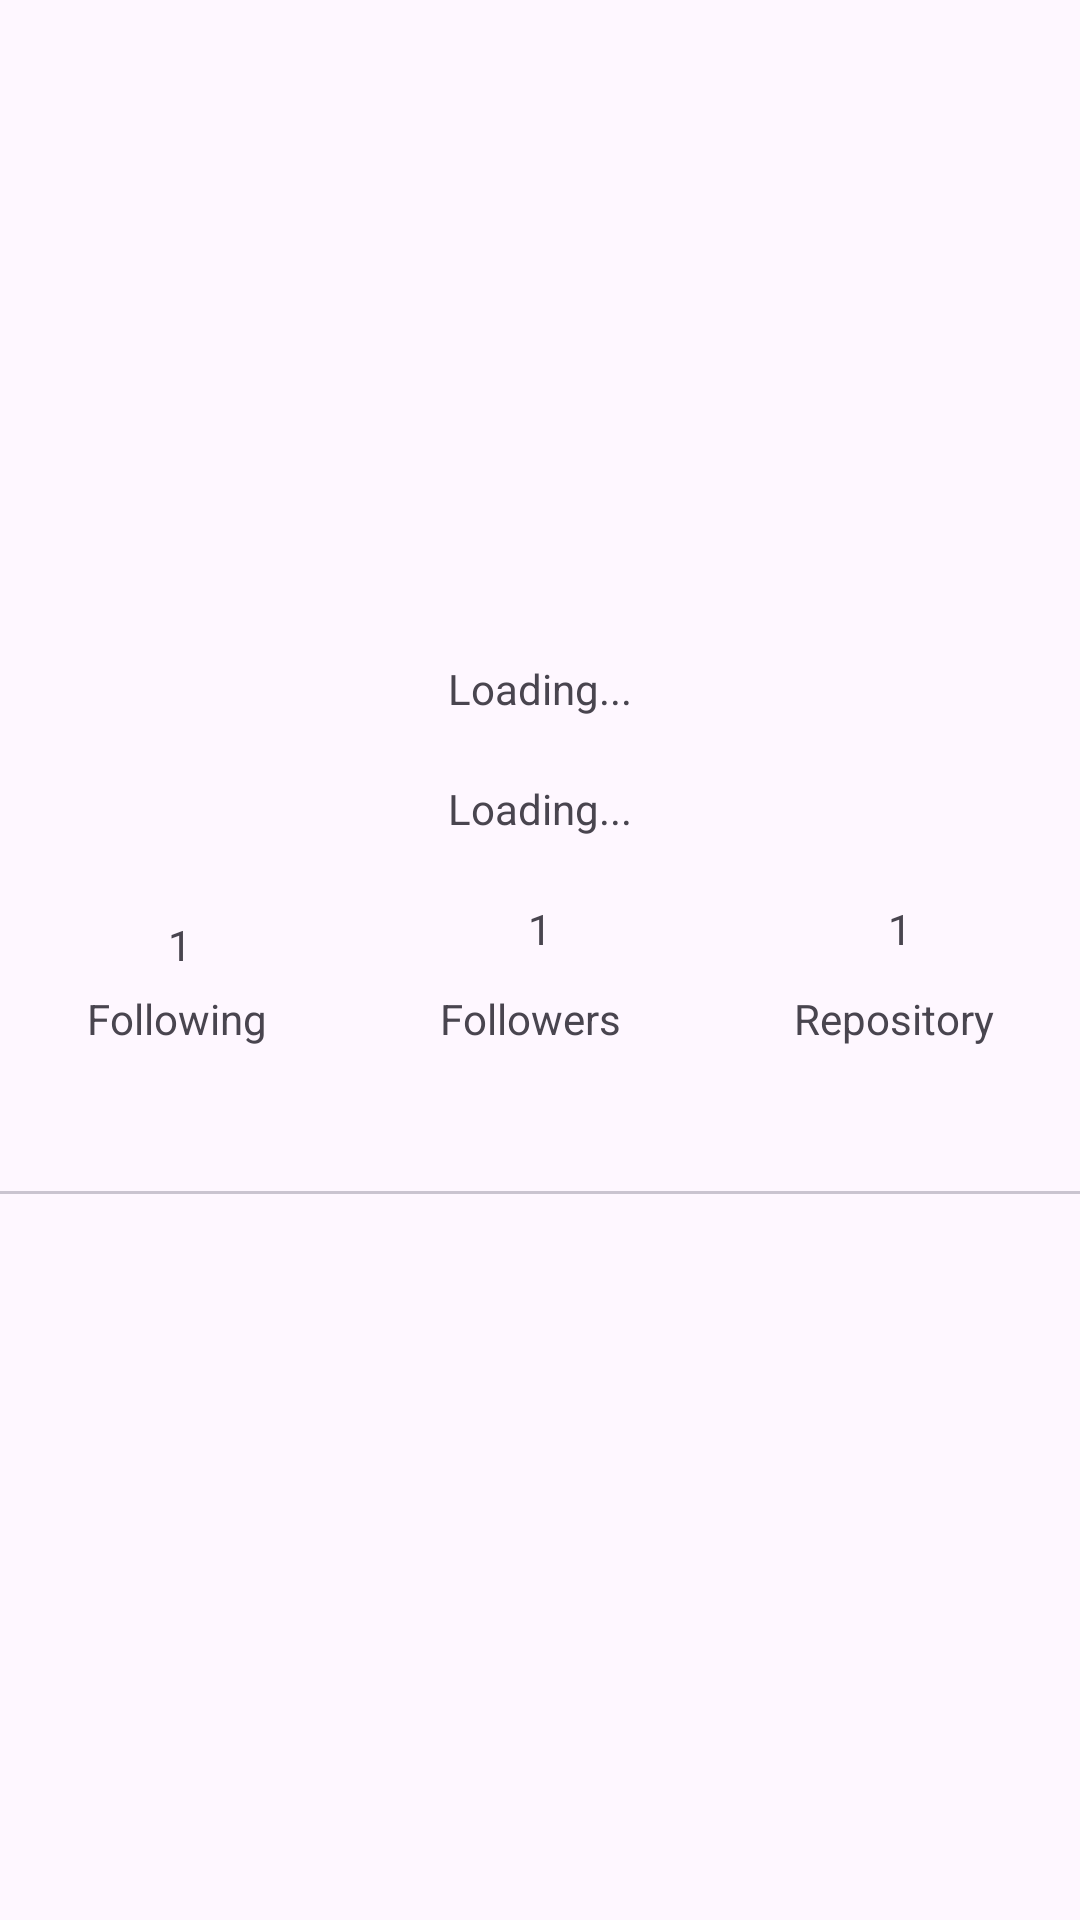

Layout XML and referenced resources for this Android screen:
<!-- AndroidManifest.xml: application theme Theme.SubmissionGithubSearch -->
<!-- res/layout/activity_detail.xml -->
<?xml version="1.0" encoding="utf-8"?>
<androidx.constraintlayout.widget.ConstraintLayout xmlns:android="http://schemas.android.com/apk/res/android"
    xmlns:app="http://schemas.android.com/apk/res-auto"
    xmlns:tools="http://schemas.android.com/tools"
    android:layout_width="match_parent"
    android:layout_height="match_parent"
    tools:context=".ui.view.DetailActivity">

    <ImageView
        android:id="@+id/ivDetailUser"
        android:layout_width="150dp"
        android:layout_height="150dp"
        android:layout_marginTop="60dp"
        android:contentDescription="@string/itemphoto"
        app:layout_constraintEnd_toEndOf="parent"
        app:layout_constraintStart_toStartOf="parent"
        app:layout_constraintTop_toTopOf="parent"
        tools:srcCompat="@tools:sample/avatars" />

    <TextView
        android:id="@+id/tvNameDetail"
        android:layout_width="wrap_content"
        android:layout_height="30dp"
        android:layout_marginTop="10dp"
        android:text="@string/loading"
        app:layout_constraintEnd_toEndOf="parent"
        app:layout_constraintStart_toStartOf="parent"
        app:layout_constraintTop_toBottomOf="@id/ivDetailUser" />

    <TextView
        android:id="@+id/tvUserNameDetail"
        android:layout_width="wrap_content"
        android:layout_height="30dp"
        android:layout_marginTop="10dp"
        app:layout_constraintEnd_toEndOf="parent"
        app:layout_constraintStart_toStartOf="parent"
        app:layout_constraintTop_toBottomOf="@id/tvNameDetail"
        android:text="@string/loading" />

    <ProgressBar
        android:id="@+id/detailProgressBar"
        android:layout_width="wrap_content"
        android:layout_height="wrap_content"
        app:layout_constraintStart_toStartOf="parent"
        app:layout_constraintEnd_toEndOf="parent"
        app:layout_constraintTop_toTopOf="parent"
        app:layout_constraintBottom_toTopOf="@id/tvNameDetail"
        android:visibility="gone"/>

    <androidx.constraintlayout.widget.ConstraintLayout
        android:id="@+id/constraint1"
        android:layout_width="match_parent"
        android:layout_height="30dp"
        android:layout_marginTop="10dp"
        app:layout_constraintEnd_toEndOf="parent"
        app:layout_constraintStart_toStartOf="parent"
        app:layout_constraintTop_toBottomOf="@id/tvUserNameDetail">


        <LinearLayout
            android:layout_width="match_parent"
            android:layout_height="match_parent"
            android:orientation="horizontal">

            <TextView
                android:id="@+id/tvFollowing"
                android:layout_width="wrap_content"
                android:layout_height="wrap_content"
                android:layout_gravity="center"
                android:layout_weight="1"
                android:text="1"
                android:textAlignment="center" />

            <TextView
                android:id="@+id/tvFollowers"
                android:layout_width="wrap_content"
                android:layout_height="wrap_content"
                android:layout_weight="1"
                android:text="1"
                android:textAlignment="center" />

            <TextView
                android:id="@+id/tvRepository"
                android:layout_width="wrap_content"
                android:layout_height="wrap_content"
                android:layout_weight="1"
                android:text="1"
                android:textAlignment="center" />
        </LinearLayout>

    </androidx.constraintlayout.widget.ConstraintLayout>
    <androidx.constraintlayout.widget.ConstraintLayout
        android:id="@+id/constraint2"
        android:layout_width="match_parent"
        android:layout_height="20dp"
        app:layout_constraintStart_toStartOf="parent"
        app:layout_constraintEnd_toEndOf="parent"
        app:layout_constraintTop_toBottomOf="@id/constraint1">


        <LinearLayout
            android:layout_width="match_parent"
            android:layout_height="match_parent"
            android:orientation="horizontal">

            <TextView
                android:id="@+id/textView5"
                android:layout_width="wrap_content"
                android:layout_height="wrap_content"
                android:layout_weight="1"
                android:textAlignment="center"
                android:text="Following" />

            <TextView
                android:id="@+id/textView6"
                android:layout_width="wrap_content"
                android:layout_height="wrap_content"
                android:layout_weight="1"
                android:textAlignment="center"
                android:text="Followers" />

            <TextView
                android:id="@+id/textView7"
                android:layout_width="wrap_content"
                android:layout_height="wrap_content"
                android:layout_weight="1"
                android:textAlignment="center"
                android:text="Repository" />
        </LinearLayout>

    </androidx.constraintlayout.widget.ConstraintLayout>

    <com.google.android.material.tabs.TabLayout
        android:id="@+id/tabDetail"
        android:layout_width="match_parent"
        android:layout_height="wrap_content"
        app:layout_constraintStart_toStartOf="parent"
        app:layout_constraintEnd_toEndOf="parent"
        app:layout_constraintTop_toBottomOf="@id/constraint2"/>

    <androidx.viewpager2.widget.ViewPager2
        android:id="@+id/viewPager"
        android:layout_width="match_parent"
        android:layout_height="0dp"
        app:layout_constraintStart_toStartOf="parent"
        app:layout_constraintEnd_toEndOf="parent"
        app:layout_constraintTop_toBottomOf="@id/tabDetail"
        app:layout_constraintBottom_toBottomOf="parent"/>

    <Button
        android:id="@+id/btnAddUserFavoriteDetail"
        android:layout_width="30dp"
        android:layout_height="30dp"
        android:background="@drawable/full_love"
        android:layout_marginLeft="100dp"
        app:layout_constraintBottom_toTopOf="@+id/constraint1"
        app:layout_constraintEnd_toStartOf="@+id/tvNameDetail"
        app:layout_constraintStart_toStartOf="parent"
        app:layout_constraintTop_toBottomOf="@+id/ivDetailUser" />

</androidx.constraintlayout.widget.ConstraintLayout>
<!-- resources referenced by this layout -->
<resources>
  <string name="itemphoto">item Photo</string>
  <string name="loading">Loading...</string>
  <style name="Theme.SubmissionGithubSearch" parent="Base.Theme.SubmissionGithubSearch" />
  <style name="Base.Theme.SubmissionGithubSearch" parent="Theme.Material3.DayNight.NoActionBar">
          
          
      </style>
</resources>
